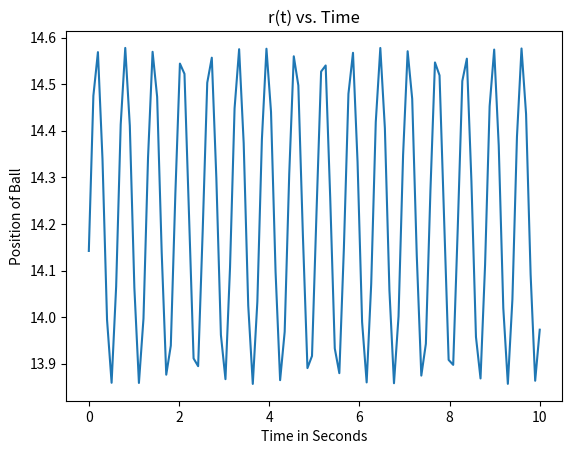

Python code for this plot:
#################### Libraries
import numpy as np
import matplotlib.pyplot as plt
from scipy.integrate import odeint

#################### Equations
def model(IC,t,w):
    x, dx, y, dy = IC
    d2dx=(2*w*dy)
    d2dy=(-2*w*dx)
    f=[dx,d2dx,dy,d2dy]
    return f

#################### Omega
q=5.0

#################### Initial Conditions
X=10
DX=2
Y=10
DY=3
ic=[X,DX,Y,DY]

#################### Time Space
t=np.linspace(0,10,100)

#################### Solving ODE
y=odeint(model,ic,t,args=(q,),atol=1.0e-8, rtol=1.0e-6)

#################### Plots
plt.plot(t,np.sqrt((y[:,0])**2+(y[:,2])**2))
plt.title('r(t) vs. Time')
plt.xlabel('Time in Seconds')
plt.ylabel('Position of Ball')
plt.show()

